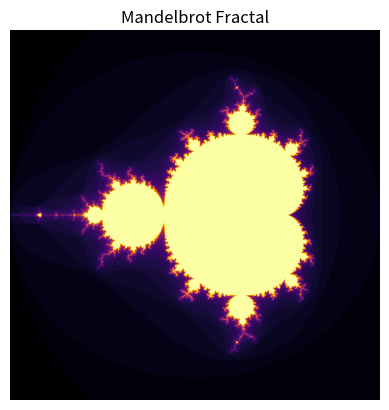

Source code (Python):
import numpy as np
import matplotlib.pyplot as plt

x, y = np.linspace(-2, 1, 1000), np.linspace(-1.5, 1.5, 1000)
X, Y = np.meshgrid(x, y)
C = X + 1j * Y
Z = np.zeros_like(C)
img = np.zeros(C.shape)

for i in range(50):
    Z = Z**2 + C
    img += (abs(Z) < 2)

plt.imshow(img, extent=(-2, 1, -1.5, 1.5), cmap='inferno')
plt.title("Mandelbrot Fractal")
plt.axis('off')
plt.show()
